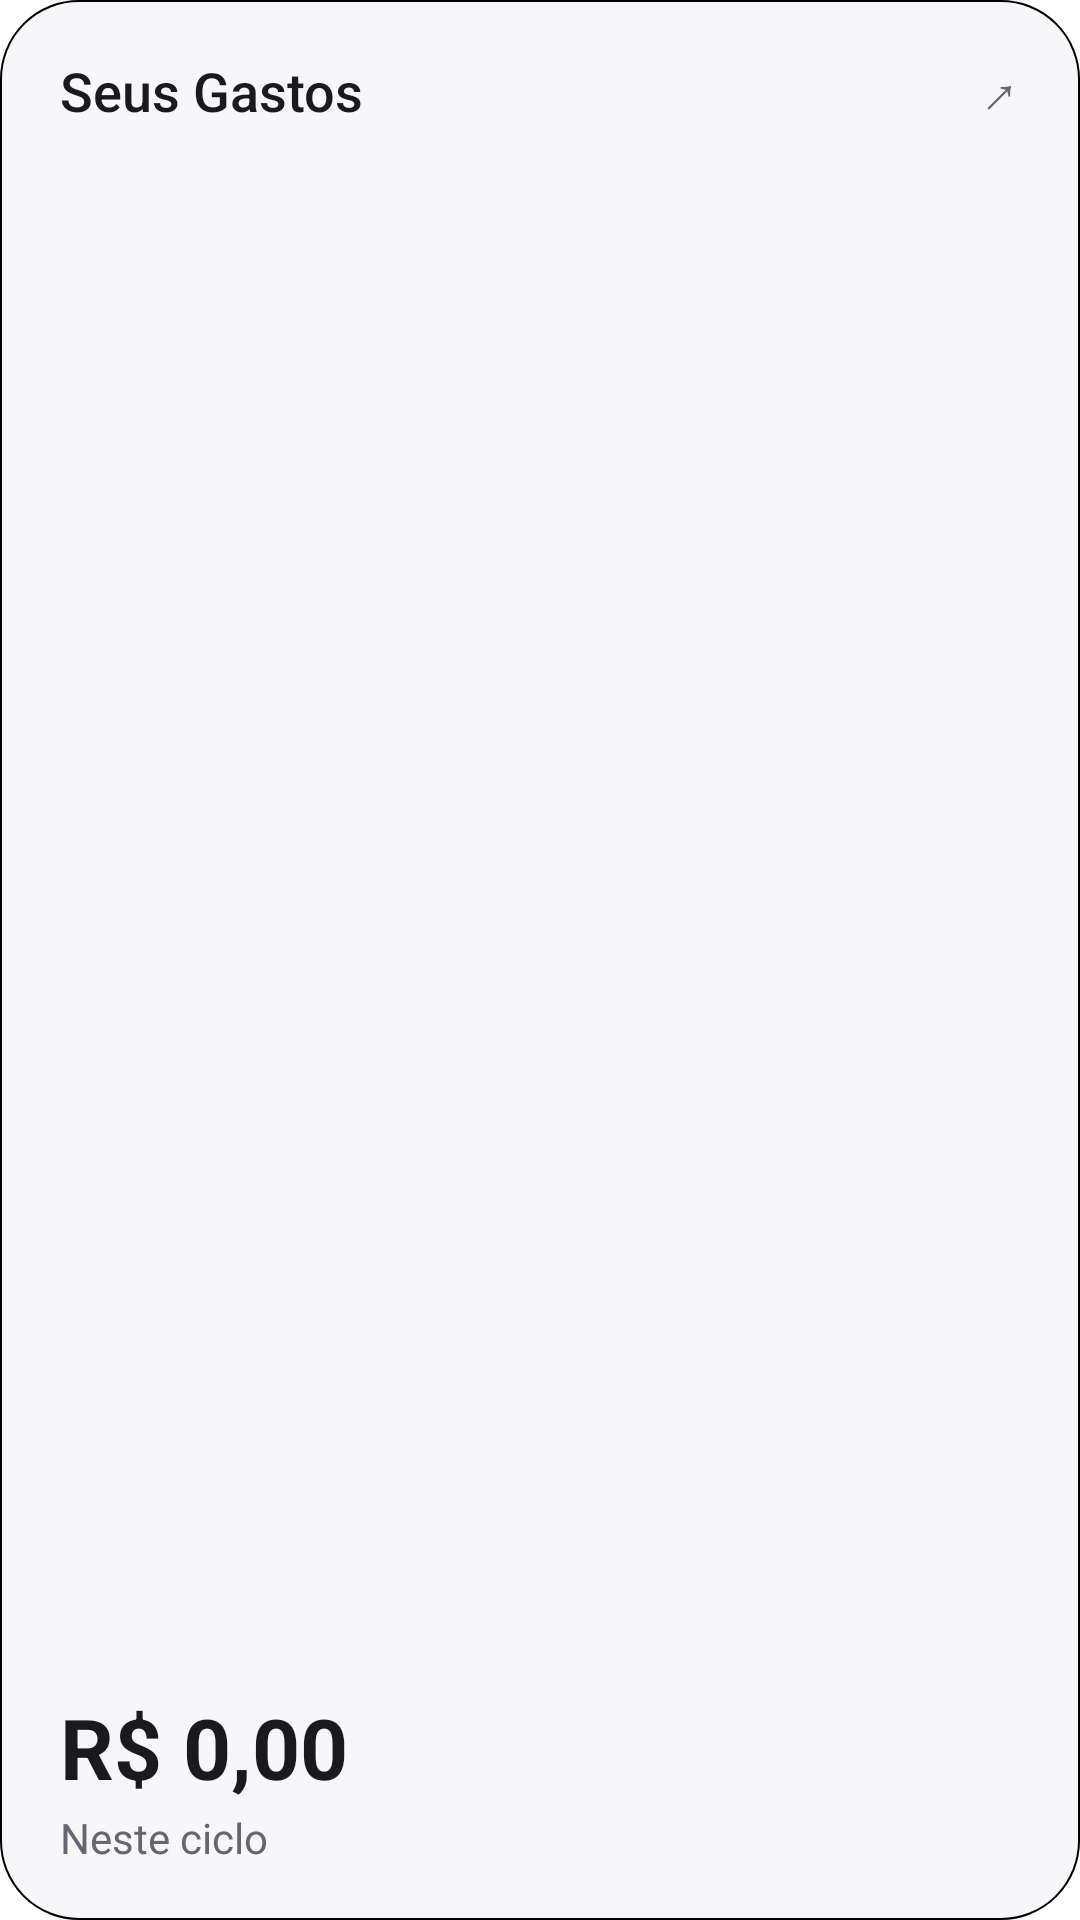

Reconstruct the res/layout file that produces this screen, plus the resources it refers to.
<!-- AndroidManifest.xml: fallback theme Theme.MaterialComponents.DayNight.NoActionBar -->
<!-- res/layout/widget_metric.xml -->
<?xml version="1.0" encoding="utf-8"?>
<LinearLayout xmlns:android="http://schemas.android.com/apk/res/android"
    android:id="@android:id/background"
    android:layout_width="match_parent"
    android:layout_height="match_parent"
    android:background="@drawable/widget_bg"
    android:orientation="vertical"
    android:paddingLeft="20dp"
    android:paddingTop="18dp"
    android:paddingRight="20dp"
    android:paddingBottom="18dp">

    <LinearLayout
        android:layout_width="match_parent"
        android:layout_height="wrap_content"
        android:gravity="center_vertical"
        android:orientation="horizontal">

        <TextView
            android:id="@+id/widget_title"
            android:layout_width="0dp"
            android:layout_height="wrap_content"
            android:layout_weight="1"
            android:ellipsize="end"
            android:fontFamily="sans-serif-medium"
            android:maxLines="1"
            android:text="Seus Gastos"
            android:textColor="@color/widget_text"
            android:textSize="18sp" />

        <TextView
            android:layout_width="wrap_content"
            android:layout_height="wrap_content"
            android:text="↗"
            android:textColor="@color/widget_text_secondary"
            android:textSize="18sp" />
    </LinearLayout>

    <LinearLayout
        android:layout_width="match_parent"
        android:layout_height="0dp"
        android:layout_weight="1"
        android:gravity="center_vertical|start"
        android:orientation="vertical">

        <ImageView
            android:id="@+id/widget_graphic"
            android:layout_width="match_parent"
            android:layout_height="56dp"
            android:scaleType="fitStart" />
    </LinearLayout>

    <TextView
        android:id="@+id/widget_value"
        android:layout_width="wrap_content"
        android:layout_height="wrap_content"
        android:ellipsize="end"
        android:maxLines="1"
        android:text="R$ 0,00"
        android:textColor="@color/widget_text"
        android:textSize="28sp"
        android:textStyle="bold" />

    <TextView
        android:id="@+id/widget_caption"
        android:layout_width="wrap_content"
        android:layout_height="wrap_content"
        android:layout_marginTop="2dp"
        android:ellipsize="end"
        android:maxLines="1"
        android:text="Neste ciclo"
        android:textColor="@color/widget_text_secondary"
        android:textSize="14sp" />

</LinearLayout>
<!-- resources referenced by this layout -->
<resources>
  <color name="widget_text">#1A1A1E</color>
  <color name="widget_text_secondary">#666670</color>
  <!-- drawable widget_bg (drawable) -->
  <?xml version="1.0" encoding="utf-8"?>
  <shape xmlns:android="http://schemas.android.com/apk/res/android" android:shape="rectangle">
      <solid android:color="@color/widget_surface" />
      <corners android:radius="26dp" />
      <stroke android:width="0.75dp" android:color="@color/widget_border" />
  </shape>
  <color name="widget_surface">#F7F7FA</color>
</resources>
